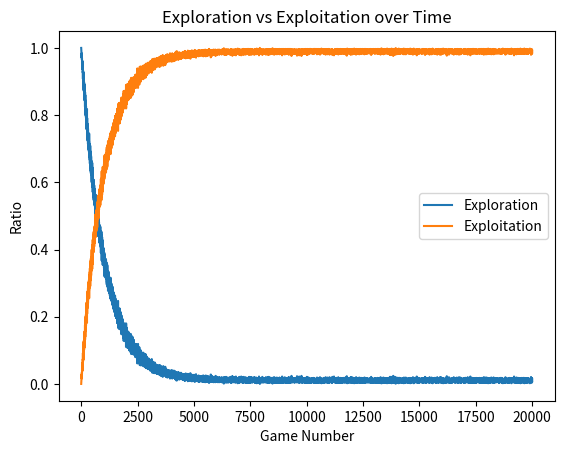

This figure's Python source:
import math
import matplotlib.pyplot as plt
import random

def plot_exploration_vs_exploitation(epsilon_decay, num_games):
    epsilons = []
    explorations = []
    exploitations = []

    for i in range(num_games):
        epsilon = 0.01 + (1.0 - 0.01) * math.exp(-epsilon_decay * i)
        epsilons.append(epsilon)

        exploration_count = 0
        exploitation_count = 0
        for j in range(1000): # simulate 1000 actions at each game number to compute exploration vs exploitation ratio
            if random.random() < epsilon:
                exploration_count += 1
            else:
                exploitation_count += 1
        exploration_ratio = exploration_count / 1000
        exploitation_ratio = exploitation_count / 1000
        explorations.append(exploration_ratio)
        exploitations.append(exploitation_ratio)

    fig, ax = plt.subplots()
    ax.plot(range(num_games), explorations, label='Exploration')
    ax.plot(range(num_games), exploitations, label='Exploitation')
    ax.legend()
    ax.set_title('Exploration vs Exploitation over Time')
    ax.set_xlabel('Game Number')
    ax.set_ylabel('Ratio')
    plt.show()
plot_exploration_vs_exploitation(0.001, 20000)